Run: headless pygame with SDL's dummy video driver; simulated clock (each Clock.tick advances the game by its frame time, no real sleeping); random seed 0; keys injected as events and as key.get_pressed() state; no mouse input.
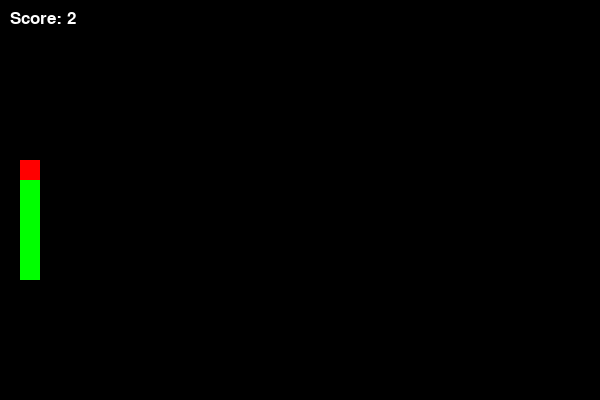
Frame 1 of 4 · flips 1–60 · no input
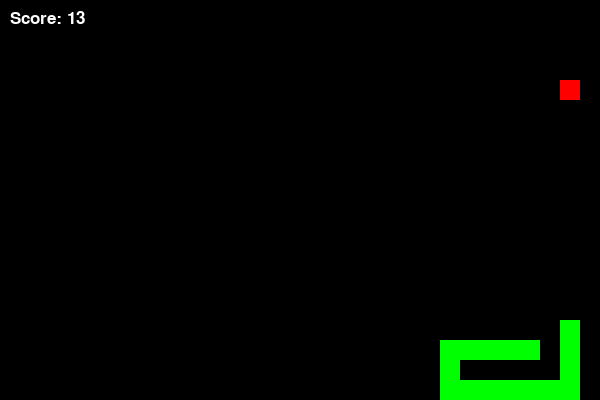
Frame 2 of 4 · flips 61–180 · tapped SPACE, RETURN · held RIGHT (→), D
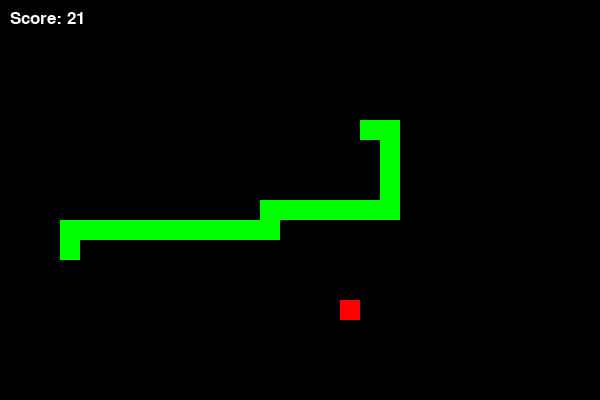
Frame 3 of 4 · flips 181–300 · held DOWN (↓), S
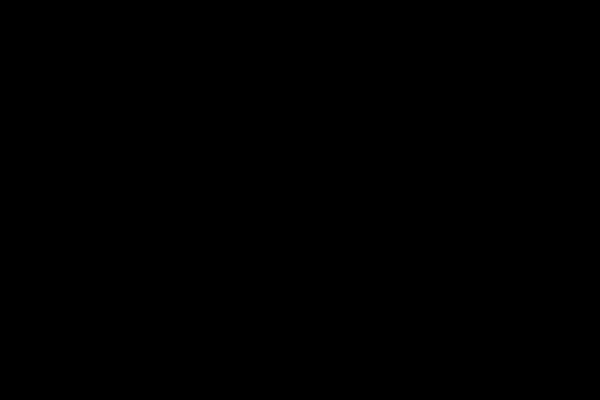
Frame 4 of 4 · flips 301–420 · held LEFT (←), A, UP (↑), W

The pygame program that drew these frames:

# snake game 
import pygame 
import random
import sys
pygame.init()

# Screen dimensions
WIDTH, HEIGHT = 600, 400
CELL_SIZE = 20

screen = pygame.display.set_mode((WIDTH, HEIGHT))
pygame.display.set_caption('Snake Game')

# Colors
WHITE = (255, 255, 255)
GREEN = (0, 255, 0)
RED = (255, 0, 0)
BLACK = (0, 0, 0)

# Snake and food initialization
snake = [(100, 100), (80, 100), (60, 100)]
direction = (CELL_SIZE, 0)
food = (random.randrange(0, WIDTH, CELL_SIZE), random.randrange(0, HEIGHT, CELL_SIZE))
score = 0
clock = pygame.time.Clock()
font = pygame.font.SysFont('Arial', 25)

def draw_snake(snake):
    for segment in snake:
        pygame.draw.rect(screen, GREEN, (*segment, CELL_SIZE, CELL_SIZE))

def draw_food(food):
    pygame.draw.rect(screen, RED, (*food, CELL_SIZE, CELL_SIZE))

def move_snake(snake, direction):
    head = (snake[0][0] + direction[0], snake[0][1] + direction[1])
    snake.insert(0, head)
    return snake

def check_collision(snake):
    head = snake[0]
    # Wall collision
    if head[0] < 0 or head[0] >= WIDTH or head[1] < 0 or head[1] >= HEIGHT:
        return True
    # Self collision
    if head in snake[1:]:
        return True
    return False

def smart_direction(snake, food, current_direction):
    head = snake[0]
    dx = food[0] - head[0]
    dy = food[1] - head[1]
    # Prefer horizontal movement if not blocked
    if dx != 0:
        new_dir = (CELL_SIZE if dx > 0 else -CELL_SIZE, 0)
        next_head = (head[0] + new_dir[0], head[1])
        if next_head not in snake:
            return new_dir
    if dy != 0:
        new_dir = (0, CELL_SIZE if dy > 0 else -CELL_SIZE)
        next_head = (head[0], head[1] + new_dir[1])
        if next_head not in snake:
            return new_dir
    return current_direction

running = True
while running:
    screen.fill(BLACK)
    for event in pygame.event.get():
        if event.type == pygame.QUIT:
            running = False

    # Smart movement towards food
    direction = smart_direction(snake, food, direction)
    snake = move_snake(snake, direction)

    # Check if snake eats food
    if snake[0] == food:
        score += 1
        food = (random.randrange(0, WIDTH, CELL_SIZE), random.randrange(0, HEIGHT, CELL_SIZE))
        while food in snake:
            food = (random.randrange(0, WIDTH, CELL_SIZE), random.randrange(0, HEIGHT, CELL_SIZE))
    else:
        snake.pop()

    if check_collision(snake):
        break

    draw_snake(snake)
    draw_food(food)
    score_text = font.render(f'Score: {score}', True, WHITE)
    screen.blit(score_text, (10, 10))
    pygame.display.flip()
    clock.tick(10)

pygame.quit()
sys.exit()  

# Game over message
game_over_text = font.render('Game Over! Press any key to exit.', True, WHITE)
screen.fill(BLACK)
